Labelled photos from "processed", an image-classification folder in Utkarsh-Pr/MedGuard. The possible labels are: Acemiz, Allegra, alprax 0 25, Amalong, Atarax, Becozinc, Bifilac, Canitiz, Cetzine, Ciplar 10, Cofsils, Cranmed, Cyclopam, D-Rise, D-Well, D3 More 2K, Dolo 650, Eldoper, Emeset, Etoshine 90, Etoshine MR, Folvite, Gelusil, Gestorab, glimi save M 0 5, Gluxit 10, M-Strong, Meftal 250 DT, melecobalamine, Menoease, Metronidazole, Montair, Muvera, Mysopas, Pacimol 650, Pan 20, Pan-D, Paracip 650, Redotil, Shelcal 500, Sibelium 10mg, Sompraz, Strepsils, Tayo 60K, Tendonease, Udapa-Trio, Unienzyme, Velgut, Vitamin E, Vomikind, Zincovit, Zofer.

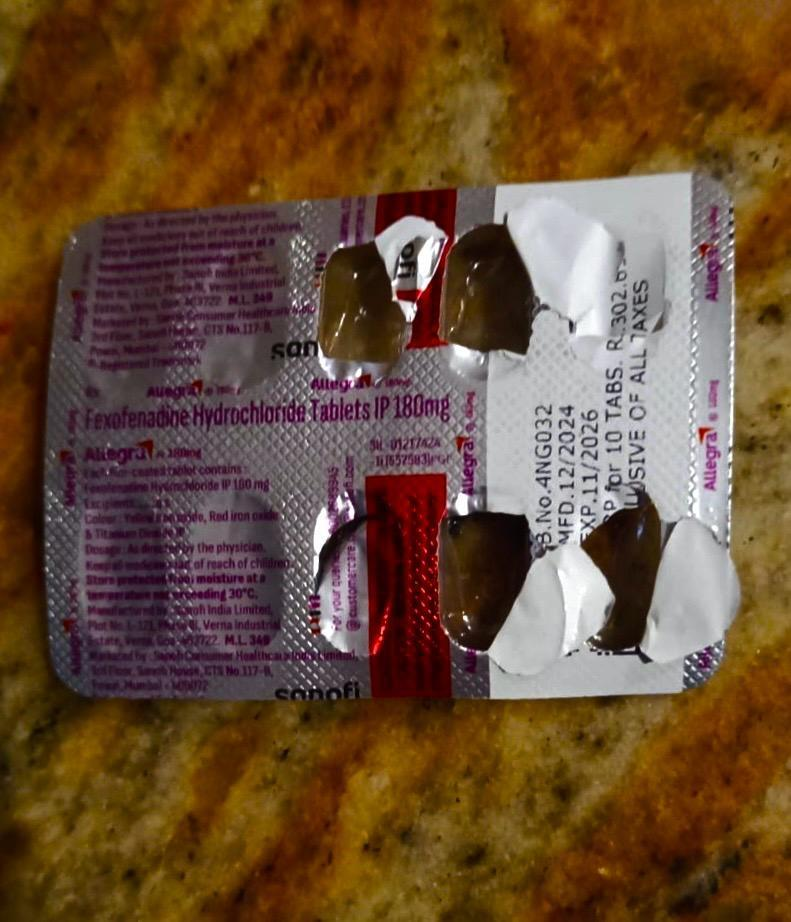
Label: Allegra

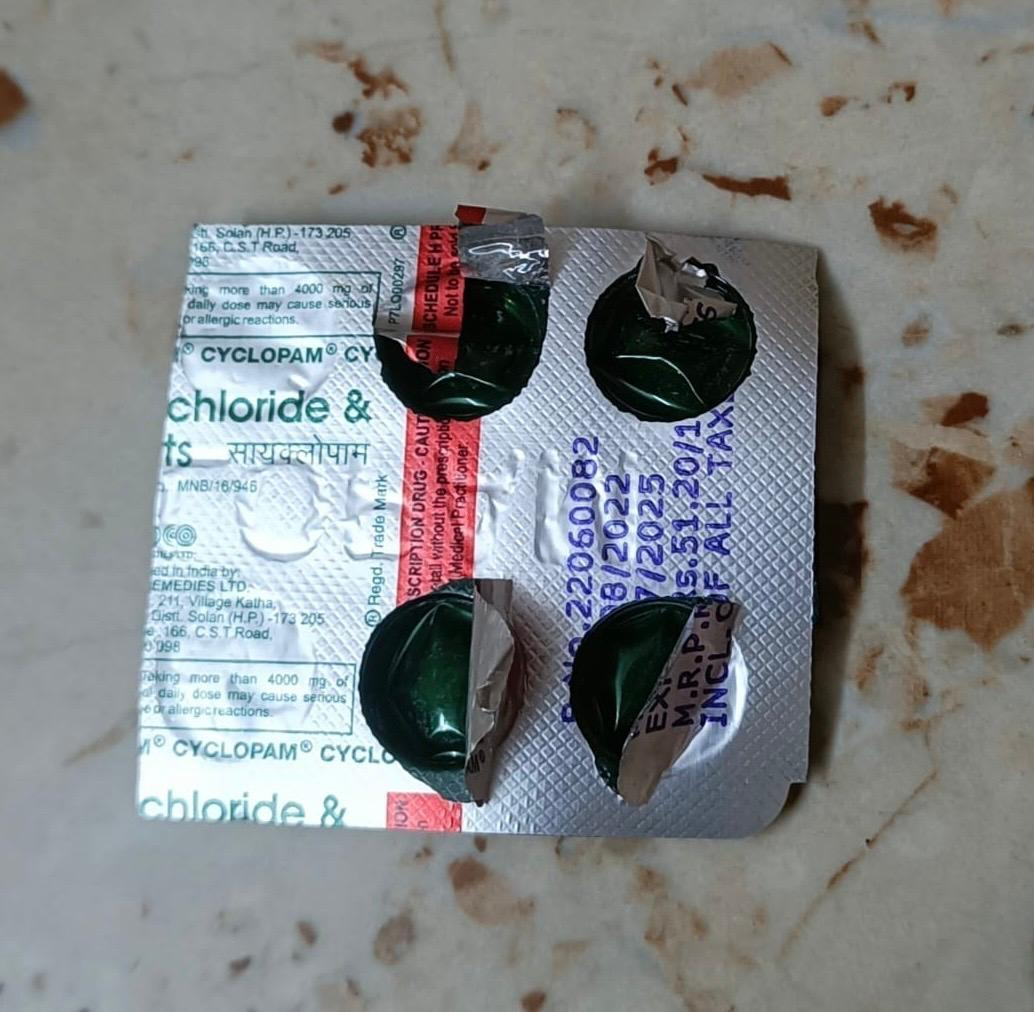
Label: Cyclopam

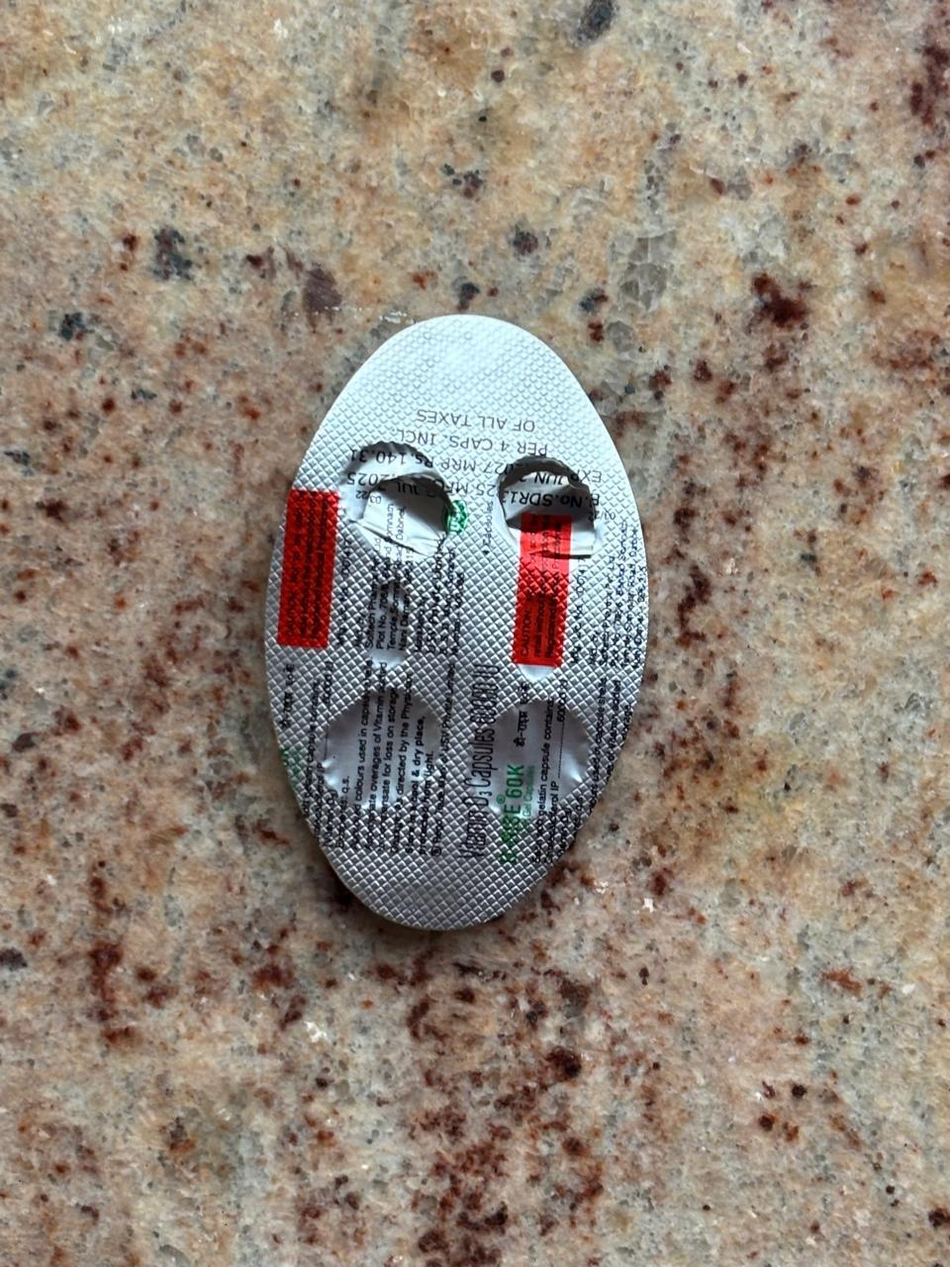
Label: D-Rise

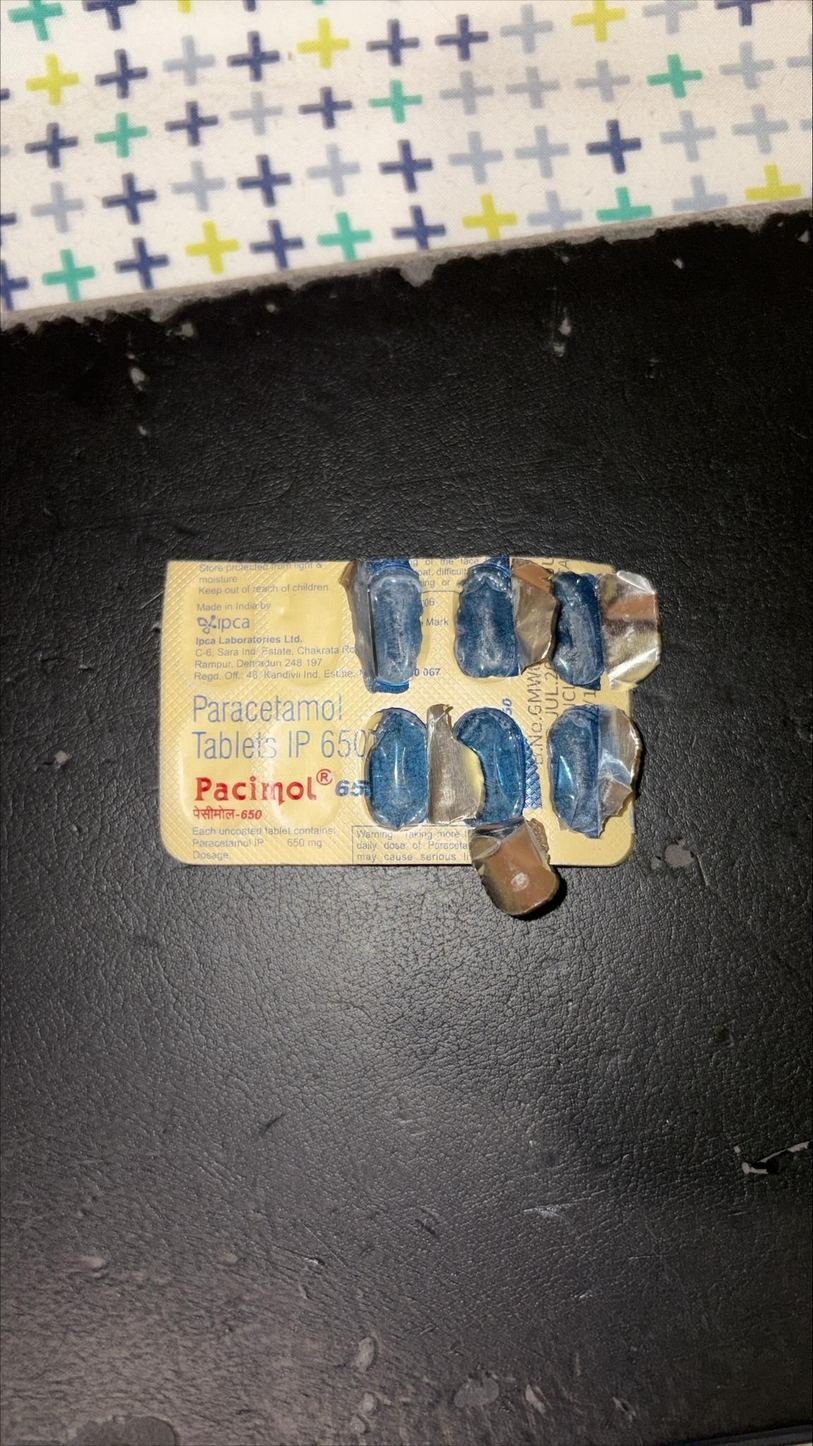
Label: Pacimol 650

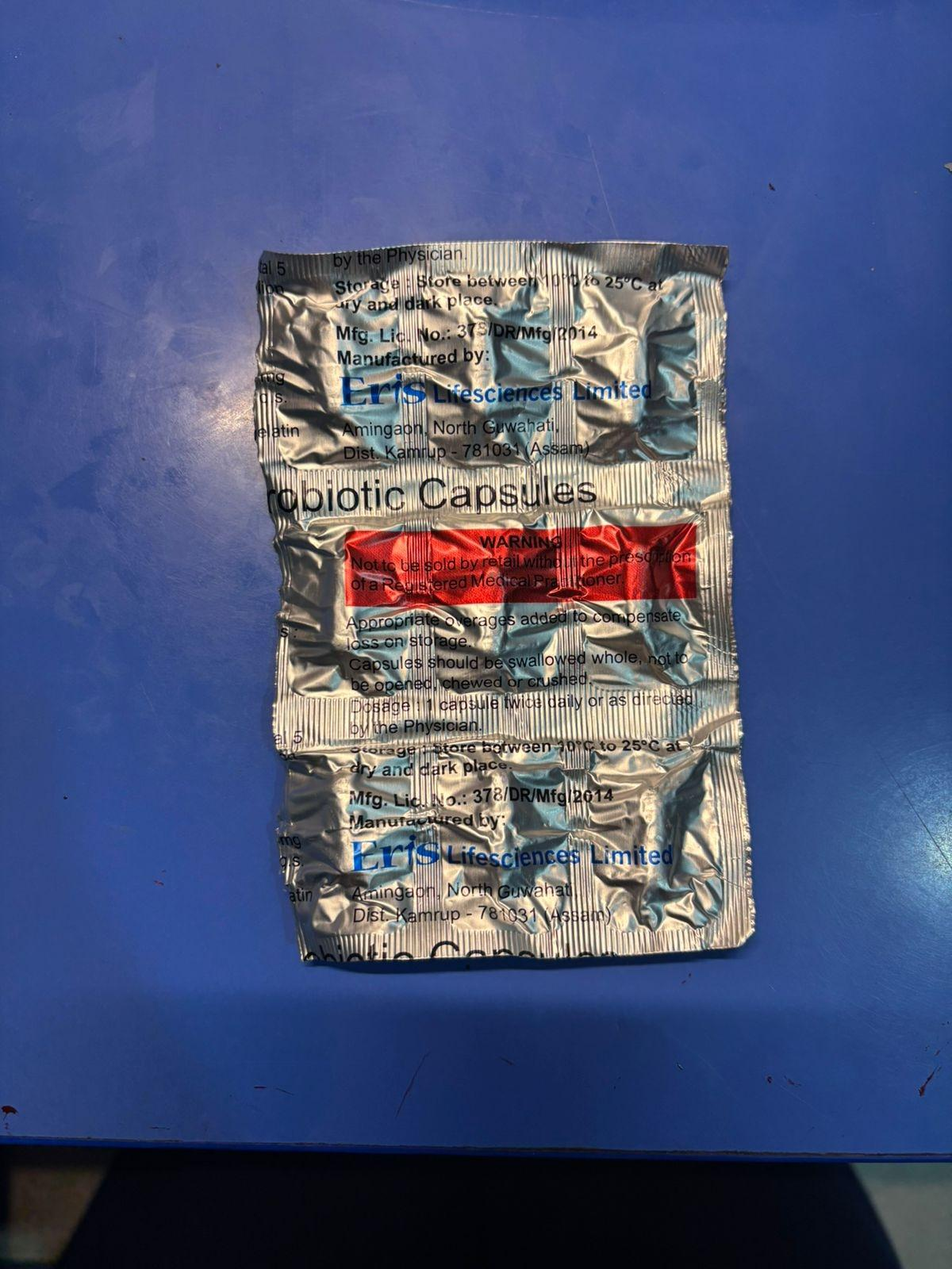
Label: Velgut

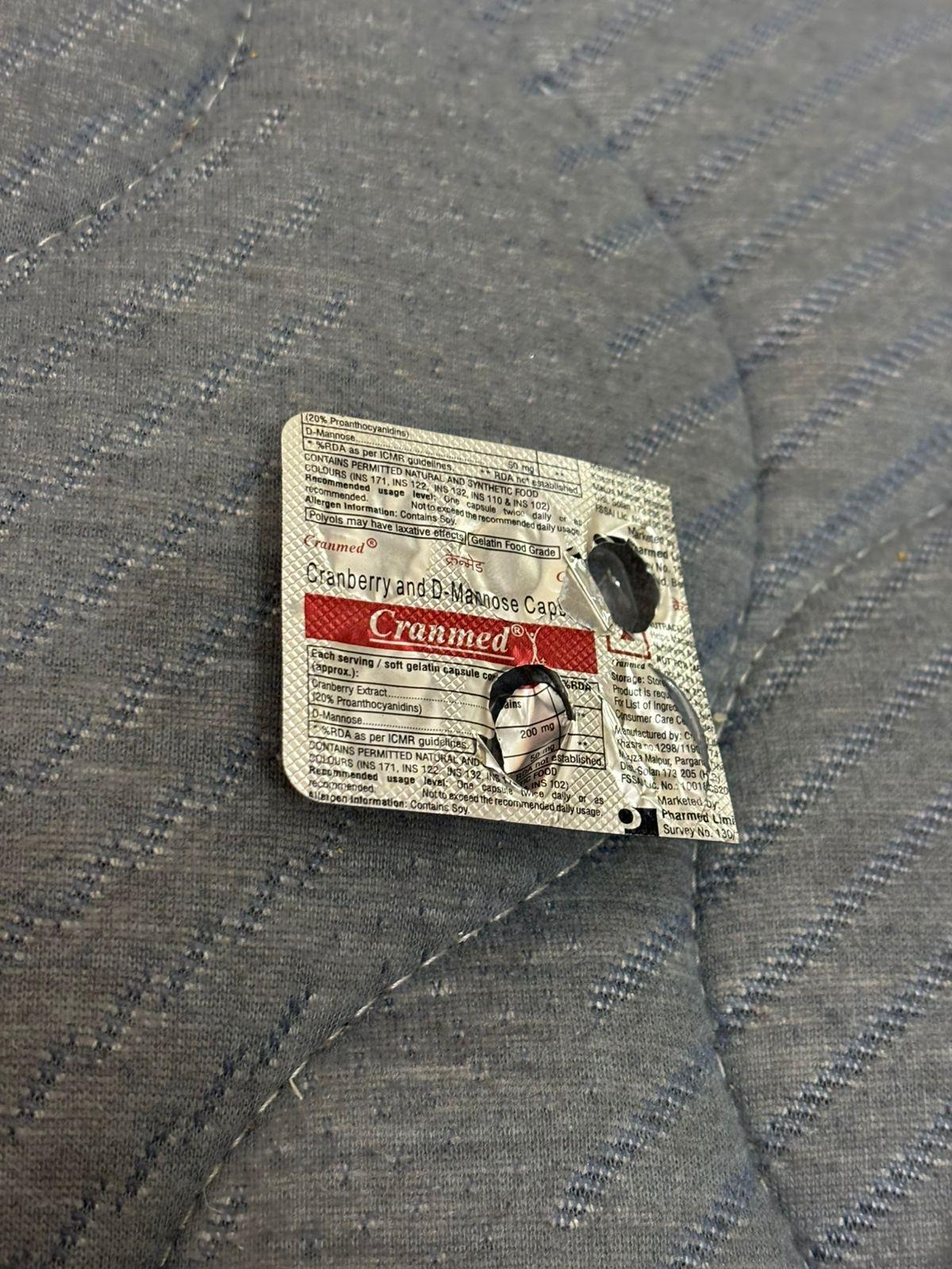
Label: Cranmed
